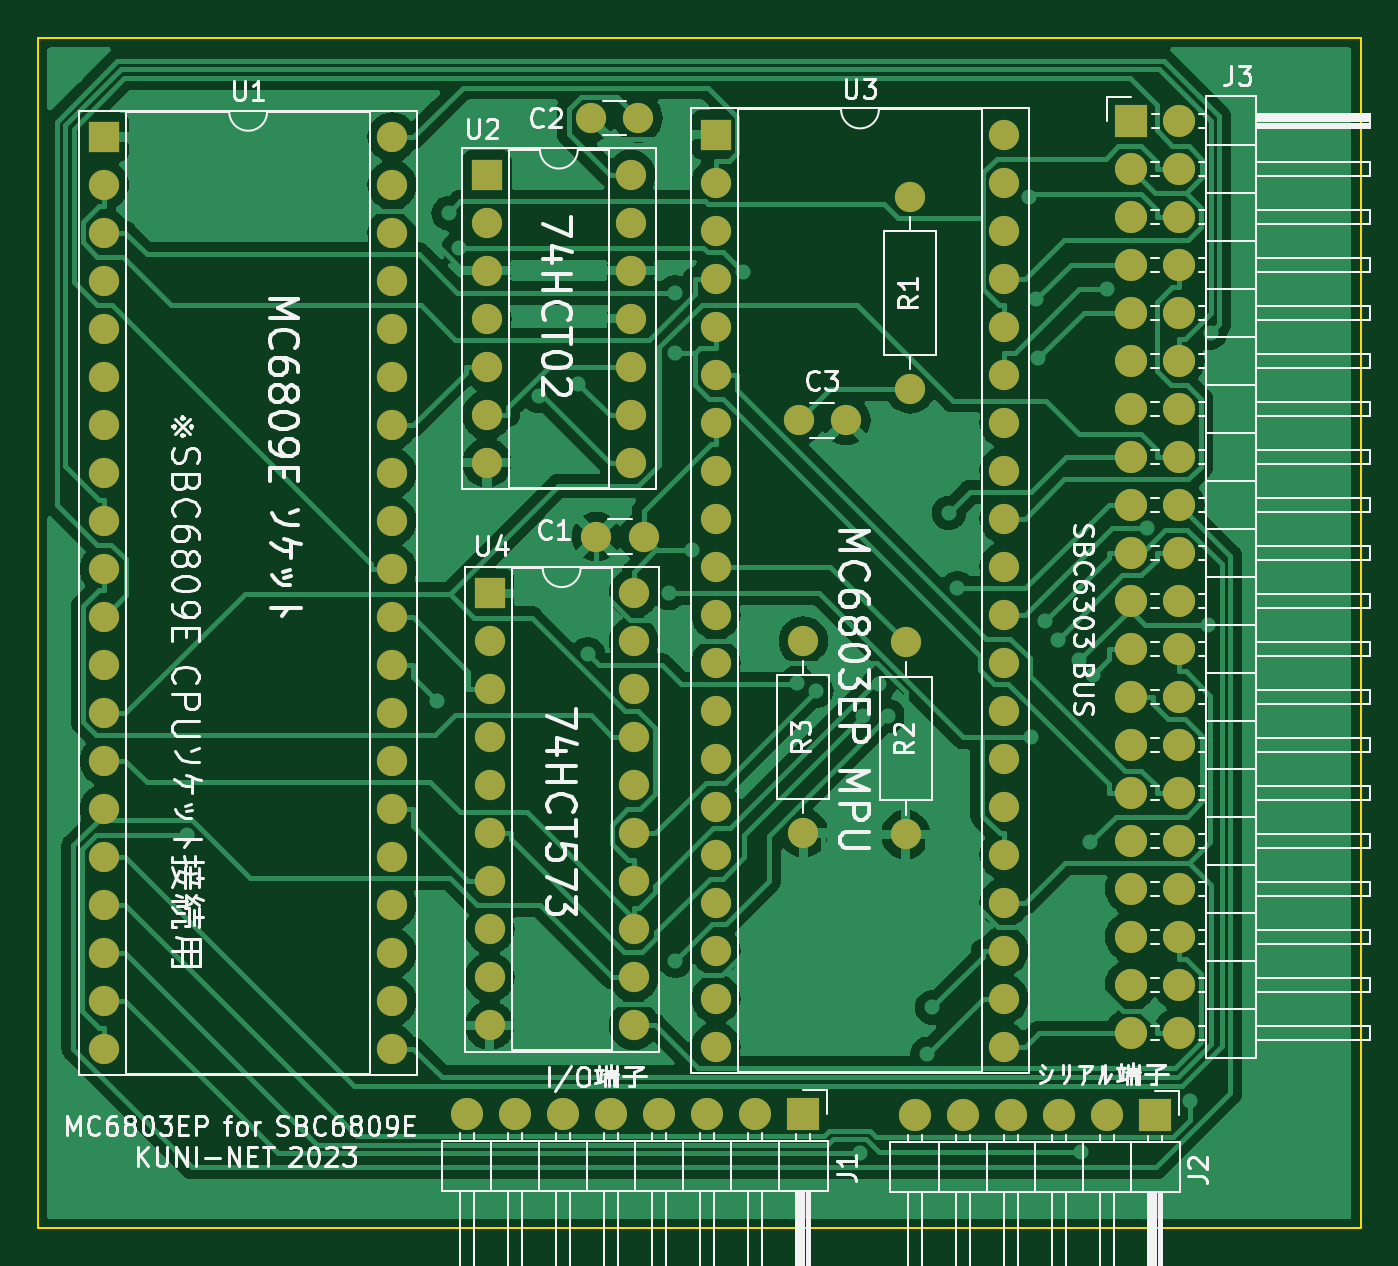
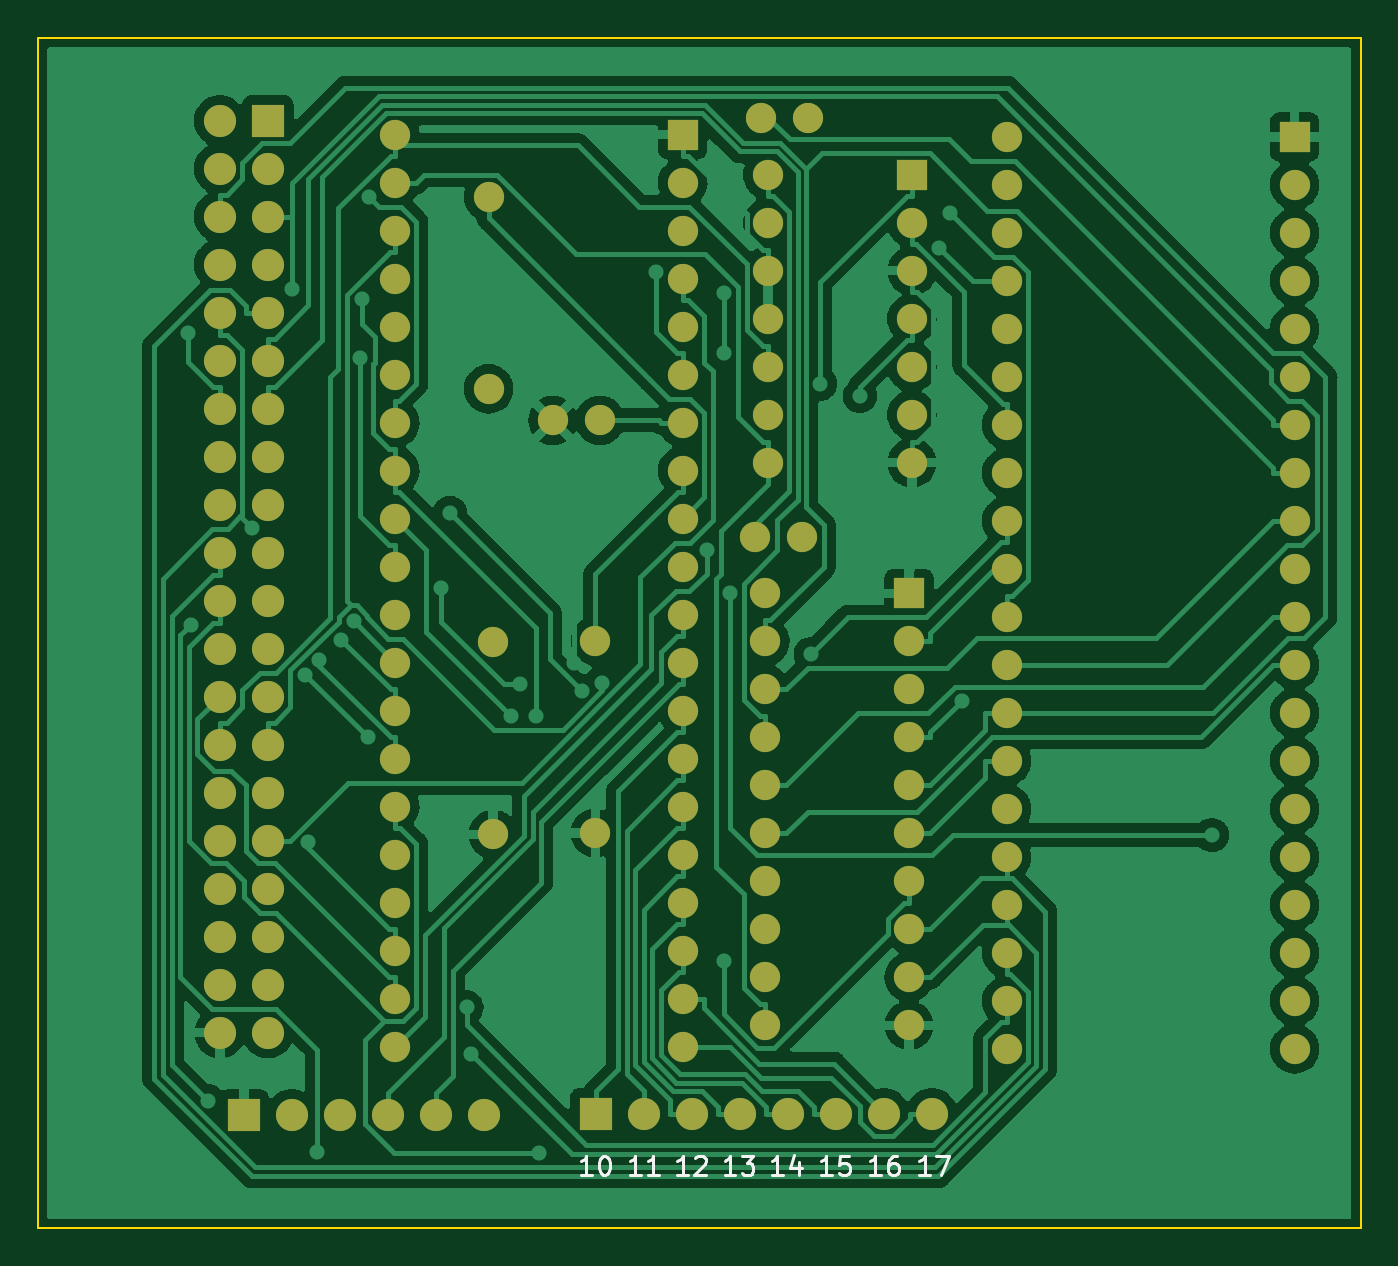
Circuit board: 9 layer files. Board 70.0 x 63.0 mm.
- bottom_copper: MC6803EP-SBC6809E.GBL (163806 bytes)
- bottom_silk: MC6803EP-SBC6809E.GBO (12072 bytes)
- paste: MC6803EP-SBC6809E.GBP (504 bytes)
- bottom_mask: MC6803EP-SBC6809E.GBS (5337 bytes)
- outline: MC6803EP-SBC6809E.GKO (744 bytes)
- top_copper: MC6803EP-SBC6809E.GTL (169809 bytes)
- top_silk: MC6803EP-SBC6809E.GTO (101198 bytes)
- paste: MC6803EP-SBC6809E.GTP (504 bytes)
- top_mask: MC6803EP-SBC6809E.GTS (5337 bytes)

=== bottom_copper: MC6803EP-SBC6809E.GBL (163806 bytes, source omitted) ===
=== bottom_silk: MC6803EP-SBC6809E.GBO (12072 bytes, source omitted) ===
=== paste: MC6803EP-SBC6809E.GBP ===
G04 #@! TF.GenerationSoftware,KiCad,Pcbnew,(7.0.0-0)*
G04 #@! TF.CreationDate,2023-03-04T11:20:18+09:00*
G04 #@! TF.ProjectId,MC6803EP-SBC6809E,4d433638-3033-4455-902d-534243363830,rev?*
G04 #@! TF.SameCoordinates,Original*
G04 #@! TF.FileFunction,Paste,Bot*
G04 #@! TF.FilePolarity,Positive*
%FSLAX46Y46*%
G04 Gerber Fmt 4.6, Leading zero omitted, Abs format (unit mm)*
G04 Created by KiCad (PCBNEW (7.0.0-0)) date 2023-03-04 11:20:18*
%MOMM*%
%LPD*%
G01*
G04 APERTURE LIST*
G04 APERTURE END LIST*
M02*

=== bottom_mask: MC6803EP-SBC6809E.GBS ===
G04 #@! TF.GenerationSoftware,KiCad,Pcbnew,(7.0.0-0)*
G04 #@! TF.CreationDate,2023-03-04T11:20:18+09:00*
G04 #@! TF.ProjectId,MC6803EP-SBC6809E,4d433638-3033-4455-902d-534243363830,rev?*
G04 #@! TF.SameCoordinates,Original*
G04 #@! TF.FileFunction,Soldermask,Bot*
G04 #@! TF.FilePolarity,Negative*
%FSLAX46Y46*%
G04 Gerber Fmt 4.6, Leading zero omitted, Abs format (unit mm)*
G04 Created by KiCad (PCBNEW (7.0.0-0)) date 2023-03-04 11:20:18*
%MOMM*%
%LPD*%
G01*
G04 APERTURE LIST*
%ADD10R,1.600000X1.600000*%
%ADD11O,1.600000X1.600000*%
%ADD12R,1.700000X1.700000*%
%ADD13O,1.700000X1.700000*%
%ADD14C,1.600000*%
G04 APERTURE END LIST*
D10*
X129749999Y-75249999D03*
D11*
X129749999Y-77789999D03*
X129749999Y-80329999D03*
X129749999Y-82869999D03*
X129749999Y-85409999D03*
X129749999Y-87949999D03*
X129749999Y-90489999D03*
X137369999Y-90489999D03*
X137369999Y-87949999D03*
X137369999Y-85409999D03*
X137369999Y-82869999D03*
X137369999Y-80329999D03*
X137369999Y-77789999D03*
X137369999Y-75249999D03*
D12*
X146474999Y-124924999D03*
D13*
X143934999Y-124924999D03*
X141394999Y-124924999D03*
X138854999Y-124924999D03*
X136314999Y-124924999D03*
X133774999Y-124924999D03*
X131234999Y-124924999D03*
X128694999Y-124924999D03*
D10*
X109499999Y-73249999D03*
D11*
X109499999Y-75789999D03*
X109499999Y-78329999D03*
X109499999Y-80869999D03*
X109499999Y-83409999D03*
X109499999Y-85949999D03*
X109499999Y-88489999D03*
X109499999Y-91029999D03*
X109499999Y-93569999D03*
X109499999Y-96109999D03*
X109499999Y-98649999D03*
X109499999Y-101189999D03*
X109499999Y-103729999D03*
X109499999Y-106269999D03*
X109499999Y-108809999D03*
X109499999Y-111349999D03*
X109499999Y-113889999D03*
X109499999Y-116429999D03*
X109499999Y-118969999D03*
X109499999Y-121509999D03*
X124739999Y-121509999D03*
X124739999Y-118969999D03*
X124739999Y-116429999D03*
X124739999Y-113889999D03*
X124739999Y-111349999D03*
X124739999Y-108809999D03*
X124739999Y-106269999D03*
X124739999Y-103729999D03*
X124739999Y-101189999D03*
X124739999Y-98649999D03*
X124739999Y-96109999D03*
X124739999Y-93569999D03*
X124739999Y-91029999D03*
X124739999Y-88489999D03*
X124739999Y-85949999D03*
X124739999Y-83409999D03*
X124739999Y-80869999D03*
X124739999Y-78329999D03*
X124739999Y-75789999D03*
X124739999Y-73249999D03*
D10*
X141874999Y-73124999D03*
D11*
X141874999Y-75664999D03*
X141874999Y-78204999D03*
X141874999Y-80744999D03*
X141874999Y-83284999D03*
X141874999Y-85824999D03*
X141874999Y-88364999D03*
X141874999Y-90904999D03*
X141874999Y-93444999D03*
X141874999Y-95984999D03*
X141874999Y-98524999D03*
X141874999Y-101064999D03*
X141874999Y-103604999D03*
X141874999Y-106144999D03*
X141874999Y-108684999D03*
X141874999Y-111224999D03*
X141874999Y-113764999D03*
X141874999Y-116304999D03*
X141874999Y-118844999D03*
X141874999Y-121384999D03*
X157114999Y-121384999D03*
X157114999Y-118844999D03*
X157114999Y-116304999D03*
X157114999Y-113764999D03*
X157114999Y-111224999D03*
X157114999Y-108684999D03*
X157114999Y-106144999D03*
X157114999Y-103604999D03*
X157114999Y-101064999D03*
X157114999Y-98524999D03*
X157114999Y-95984999D03*
X157114999Y-93444999D03*
X157114999Y-90904999D03*
X157114999Y-88364999D03*
X157114999Y-85824999D03*
X157114999Y-83284999D03*
X157114999Y-80744999D03*
X157114999Y-78204999D03*
X157114999Y-75664999D03*
X157114999Y-73124999D03*
D14*
X146250000Y-88250000D03*
X148750000Y-88250000D03*
D10*
X129899999Y-97399999D03*
D11*
X129899999Y-99939999D03*
X129899999Y-102479999D03*
X129899999Y-105019999D03*
X129899999Y-107559999D03*
X129899999Y-110099999D03*
X129899999Y-112639999D03*
X129899999Y-115179999D03*
X129899999Y-117719999D03*
X129899999Y-120259999D03*
X137519999Y-120259999D03*
X137519999Y-117719999D03*
X137519999Y-115179999D03*
X137519999Y-112639999D03*
X137519999Y-110099999D03*
X137519999Y-107559999D03*
X137519999Y-105019999D03*
X137519999Y-102479999D03*
X137519999Y-99939999D03*
X137519999Y-97399999D03*
D14*
X138050000Y-94400000D03*
X135550000Y-94400000D03*
X137750000Y-72250000D03*
X135250000Y-72250000D03*
D12*
X163829999Y-72389999D03*
D13*
X166369999Y-72389999D03*
X163829999Y-74929999D03*
X166369999Y-74929999D03*
X163829999Y-77469999D03*
X166369999Y-77469999D03*
X163829999Y-80009999D03*
X166369999Y-80009999D03*
X163829999Y-82549999D03*
X166369999Y-82549999D03*
X163829999Y-85089999D03*
X166369999Y-85089999D03*
X163829999Y-87629999D03*
X166369999Y-87629999D03*
X163829999Y-90169999D03*
X166369999Y-90169999D03*
X163829999Y-92709999D03*
X166369999Y-92709999D03*
X163829999Y-95249999D03*
X166369999Y-95249999D03*
X163829999Y-97789999D03*
X166369999Y-97789999D03*
X163829999Y-100329999D03*
X166369999Y-100329999D03*
X163829999Y-102869999D03*
X166369999Y-102869999D03*
X163829999Y-105409999D03*
X166369999Y-105409999D03*
X163829999Y-107949999D03*
X166369999Y-107949999D03*
X163829999Y-110489999D03*
X166369999Y-110489999D03*
X163829999Y-113029999D03*
X166369999Y-113029999D03*
X163829999Y-115569999D03*
X166369999Y-115569999D03*
X163829999Y-118109999D03*
X166369999Y-118109999D03*
X163829999Y-120649999D03*
X166369999Y-120649999D03*
D14*
X151910000Y-100000000D03*
D11*
X151909999Y-110159999D03*
D14*
X152150000Y-86580000D03*
D11*
X152149999Y-76419999D03*
D14*
X146500000Y-99920000D03*
D11*
X146499999Y-110079999D03*
D12*
X165099999Y-124999999D03*
D13*
X162559999Y-124999999D03*
X160019999Y-124999999D03*
X157479999Y-124999999D03*
X154939999Y-124999999D03*
X152399999Y-124999999D03*
M02*

=== outline: MC6803EP-SBC6809E.GKO ===
G04 #@! TF.GenerationSoftware,KiCad,Pcbnew,(7.0.0-0)*
G04 #@! TF.CreationDate,2023-03-04T11:20:18+09:00*
G04 #@! TF.ProjectId,MC6803EP-SBC6809E,4d433638-3033-4455-902d-534243363830,rev?*
G04 #@! TF.SameCoordinates,Original*
G04 #@! TF.FileFunction,Profile,NP*
%FSLAX46Y46*%
G04 Gerber Fmt 4.6, Leading zero omitted, Abs format (unit mm)*
G04 Created by KiCad (PCBNEW (7.0.0-0)) date 2023-03-04 11:20:18*
%MOMM*%
%LPD*%
G01*
G04 APERTURE LIST*
G04 #@! TA.AperFunction,Profile*
%ADD10C,0.100000*%
G04 #@! TD*
G04 APERTURE END LIST*
D10*
X106000000Y-68000000D02*
X176000000Y-68000000D01*
X176000000Y-131000000D02*
X176000000Y-68000000D01*
X106000000Y-131000000D02*
X106000000Y-68000000D01*
X106000000Y-131000000D02*
X176000000Y-131000000D01*
M02*

=== top_copper: MC6803EP-SBC6809E.GTL (169809 bytes, source omitted) ===
=== top_silk: MC6803EP-SBC6809E.GTO (101198 bytes, source omitted) ===
=== paste: MC6803EP-SBC6809E.GTP ===
G04 #@! TF.GenerationSoftware,KiCad,Pcbnew,(7.0.0-0)*
G04 #@! TF.CreationDate,2023-03-04T11:20:18+09:00*
G04 #@! TF.ProjectId,MC6803EP-SBC6809E,4d433638-3033-4455-902d-534243363830,rev?*
G04 #@! TF.SameCoordinates,Original*
G04 #@! TF.FileFunction,Paste,Top*
G04 #@! TF.FilePolarity,Positive*
%FSLAX46Y46*%
G04 Gerber Fmt 4.6, Leading zero omitted, Abs format (unit mm)*
G04 Created by KiCad (PCBNEW (7.0.0-0)) date 2023-03-04 11:20:18*
%MOMM*%
%LPD*%
G01*
G04 APERTURE LIST*
G04 APERTURE END LIST*
M02*

=== top_mask: MC6803EP-SBC6809E.GTS ===
G04 #@! TF.GenerationSoftware,KiCad,Pcbnew,(7.0.0-0)*
G04 #@! TF.CreationDate,2023-03-04T11:20:18+09:00*
G04 #@! TF.ProjectId,MC6803EP-SBC6809E,4d433638-3033-4455-902d-534243363830,rev?*
G04 #@! TF.SameCoordinates,Original*
G04 #@! TF.FileFunction,Soldermask,Top*
G04 #@! TF.FilePolarity,Negative*
%FSLAX46Y46*%
G04 Gerber Fmt 4.6, Leading zero omitted, Abs format (unit mm)*
G04 Created by KiCad (PCBNEW (7.0.0-0)) date 2023-03-04 11:20:18*
%MOMM*%
%LPD*%
G01*
G04 APERTURE LIST*
%ADD10R,1.600000X1.600000*%
%ADD11O,1.600000X1.600000*%
%ADD12R,1.700000X1.700000*%
%ADD13O,1.700000X1.700000*%
%ADD14C,1.600000*%
G04 APERTURE END LIST*
D10*
X129749999Y-75249999D03*
D11*
X129749999Y-77789999D03*
X129749999Y-80329999D03*
X129749999Y-82869999D03*
X129749999Y-85409999D03*
X129749999Y-87949999D03*
X129749999Y-90489999D03*
X137369999Y-90489999D03*
X137369999Y-87949999D03*
X137369999Y-85409999D03*
X137369999Y-82869999D03*
X137369999Y-80329999D03*
X137369999Y-77789999D03*
X137369999Y-75249999D03*
D12*
X146474999Y-124924999D03*
D13*
X143934999Y-124924999D03*
X141394999Y-124924999D03*
X138854999Y-124924999D03*
X136314999Y-124924999D03*
X133774999Y-124924999D03*
X131234999Y-124924999D03*
X128694999Y-124924999D03*
D10*
X109499999Y-73249999D03*
D11*
X109499999Y-75789999D03*
X109499999Y-78329999D03*
X109499999Y-80869999D03*
X109499999Y-83409999D03*
X109499999Y-85949999D03*
X109499999Y-88489999D03*
X109499999Y-91029999D03*
X109499999Y-93569999D03*
X109499999Y-96109999D03*
X109499999Y-98649999D03*
X109499999Y-101189999D03*
X109499999Y-103729999D03*
X109499999Y-106269999D03*
X109499999Y-108809999D03*
X109499999Y-111349999D03*
X109499999Y-113889999D03*
X109499999Y-116429999D03*
X109499999Y-118969999D03*
X109499999Y-121509999D03*
X124739999Y-121509999D03*
X124739999Y-118969999D03*
X124739999Y-116429999D03*
X124739999Y-113889999D03*
X124739999Y-111349999D03*
X124739999Y-108809999D03*
X124739999Y-106269999D03*
X124739999Y-103729999D03*
X124739999Y-101189999D03*
X124739999Y-98649999D03*
X124739999Y-96109999D03*
X124739999Y-93569999D03*
X124739999Y-91029999D03*
X124739999Y-88489999D03*
X124739999Y-85949999D03*
X124739999Y-83409999D03*
X124739999Y-80869999D03*
X124739999Y-78329999D03*
X124739999Y-75789999D03*
X124739999Y-73249999D03*
D10*
X141874999Y-73124999D03*
D11*
X141874999Y-75664999D03*
X141874999Y-78204999D03*
X141874999Y-80744999D03*
X141874999Y-83284999D03*
X141874999Y-85824999D03*
X141874999Y-88364999D03*
X141874999Y-90904999D03*
X141874999Y-93444999D03*
X141874999Y-95984999D03*
X141874999Y-98524999D03*
X141874999Y-101064999D03*
X141874999Y-103604999D03*
X141874999Y-106144999D03*
X141874999Y-108684999D03*
X141874999Y-111224999D03*
X141874999Y-113764999D03*
X141874999Y-116304999D03*
X141874999Y-118844999D03*
X141874999Y-121384999D03*
X157114999Y-121384999D03*
X157114999Y-118844999D03*
X157114999Y-116304999D03*
X157114999Y-113764999D03*
X157114999Y-111224999D03*
X157114999Y-108684999D03*
X157114999Y-106144999D03*
X157114999Y-103604999D03*
X157114999Y-101064999D03*
X157114999Y-98524999D03*
X157114999Y-95984999D03*
X157114999Y-93444999D03*
X157114999Y-90904999D03*
X157114999Y-88364999D03*
X157114999Y-85824999D03*
X157114999Y-83284999D03*
X157114999Y-80744999D03*
X157114999Y-78204999D03*
X157114999Y-75664999D03*
X157114999Y-73124999D03*
D14*
X146250000Y-88250000D03*
X148750000Y-88250000D03*
D10*
X129899999Y-97399999D03*
D11*
X129899999Y-99939999D03*
X129899999Y-102479999D03*
X129899999Y-105019999D03*
X129899999Y-107559999D03*
X129899999Y-110099999D03*
X129899999Y-112639999D03*
X129899999Y-115179999D03*
X129899999Y-117719999D03*
X129899999Y-120259999D03*
X137519999Y-120259999D03*
X137519999Y-117719999D03*
X137519999Y-115179999D03*
X137519999Y-112639999D03*
X137519999Y-110099999D03*
X137519999Y-107559999D03*
X137519999Y-105019999D03*
X137519999Y-102479999D03*
X137519999Y-99939999D03*
X137519999Y-97399999D03*
D14*
X138050000Y-94400000D03*
X135550000Y-94400000D03*
X137750000Y-72250000D03*
X135250000Y-72250000D03*
D12*
X163829999Y-72389999D03*
D13*
X166369999Y-72389999D03*
X163829999Y-74929999D03*
X166369999Y-74929999D03*
X163829999Y-77469999D03*
X166369999Y-77469999D03*
X163829999Y-80009999D03*
X166369999Y-80009999D03*
X163829999Y-82549999D03*
X166369999Y-82549999D03*
X163829999Y-85089999D03*
X166369999Y-85089999D03*
X163829999Y-87629999D03*
X166369999Y-87629999D03*
X163829999Y-90169999D03*
X166369999Y-90169999D03*
X163829999Y-92709999D03*
X166369999Y-92709999D03*
X163829999Y-95249999D03*
X166369999Y-95249999D03*
X163829999Y-97789999D03*
X166369999Y-97789999D03*
X163829999Y-100329999D03*
X166369999Y-100329999D03*
X163829999Y-102869999D03*
X166369999Y-102869999D03*
X163829999Y-105409999D03*
X166369999Y-105409999D03*
X163829999Y-107949999D03*
X166369999Y-107949999D03*
X163829999Y-110489999D03*
X166369999Y-110489999D03*
X163829999Y-113029999D03*
X166369999Y-113029999D03*
X163829999Y-115569999D03*
X166369999Y-115569999D03*
X163829999Y-118109999D03*
X166369999Y-118109999D03*
X163829999Y-120649999D03*
X166369999Y-120649999D03*
D14*
X151910000Y-100000000D03*
D11*
X151909999Y-110159999D03*
D14*
X152150000Y-86580000D03*
D11*
X152149999Y-76419999D03*
D14*
X146500000Y-99920000D03*
D11*
X146499999Y-110079999D03*
D12*
X165099999Y-124999999D03*
D13*
X162559999Y-124999999D03*
X160019999Y-124999999D03*
X157479999Y-124999999D03*
X154939999Y-124999999D03*
X152399999Y-124999999D03*
M02*
